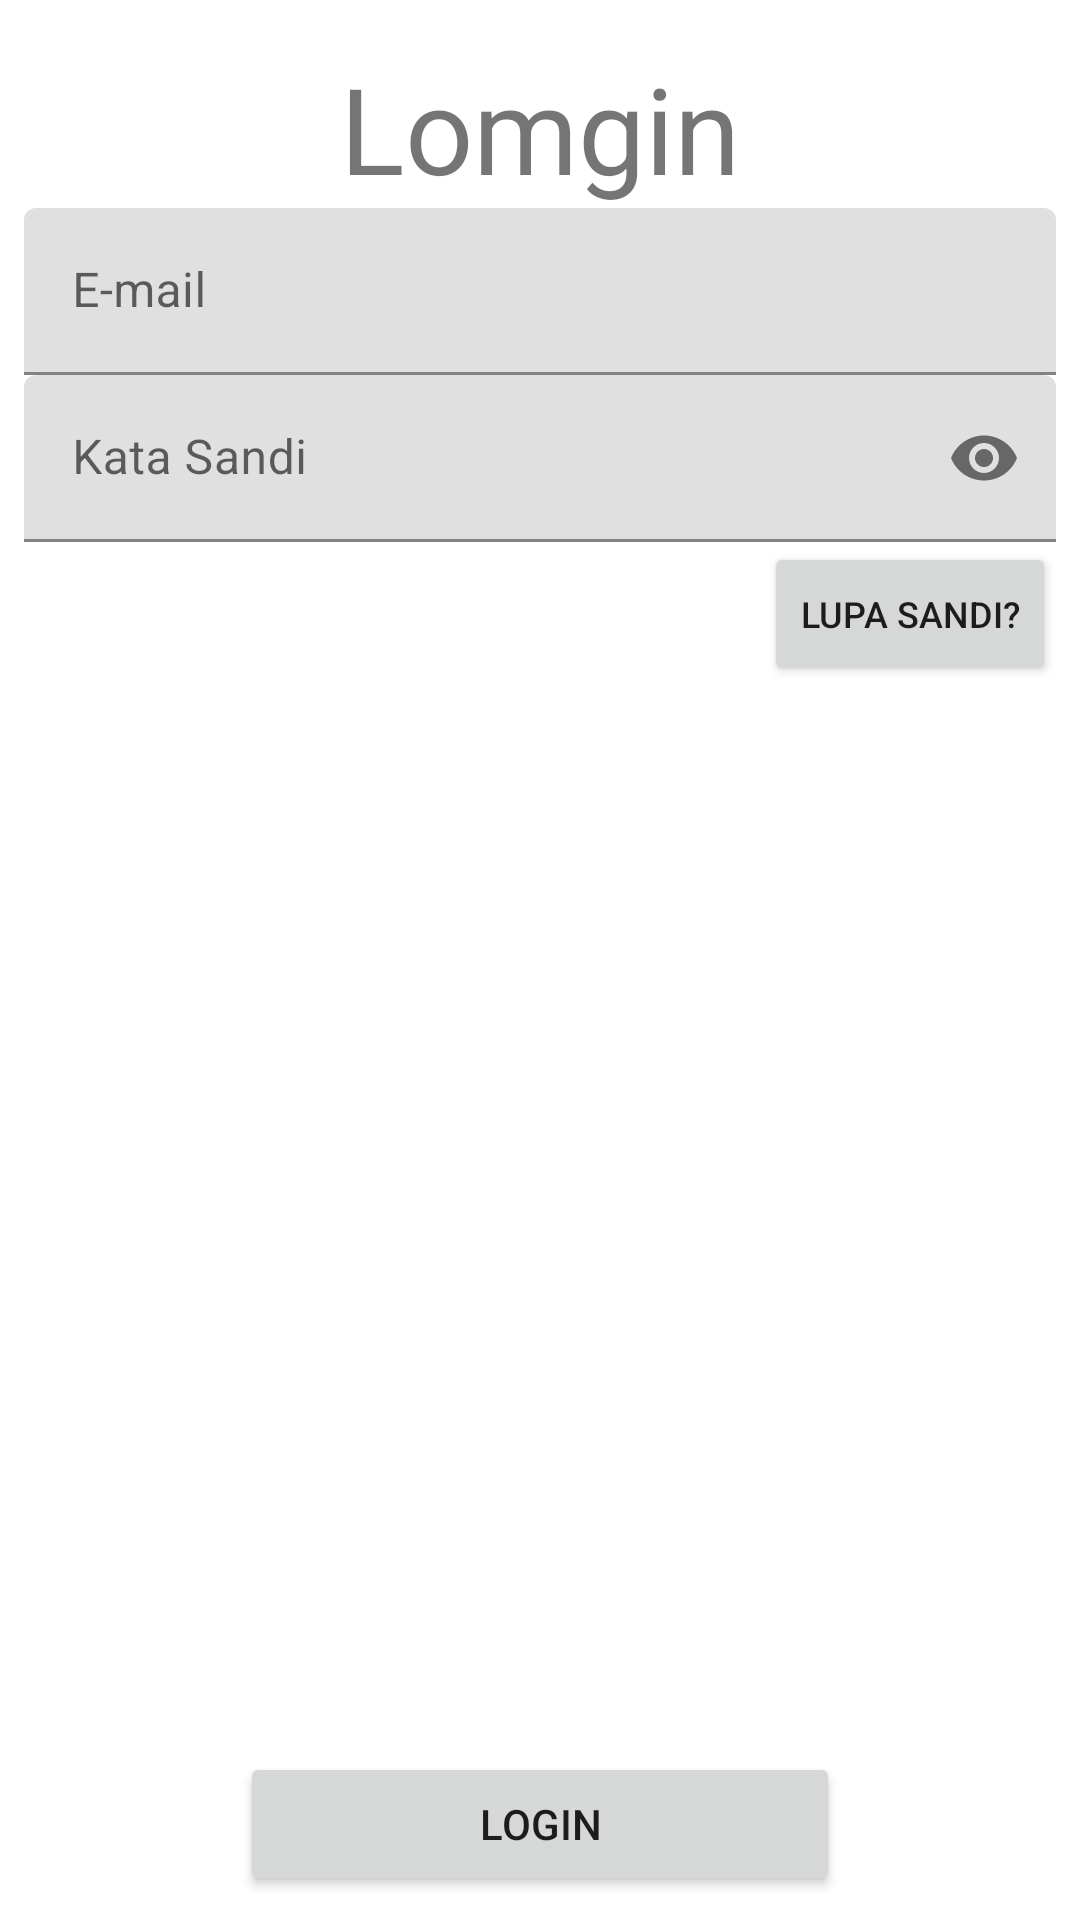

Write the Android layout XML for this screen, with the resource values it uses.
<!-- AndroidManifest.xml: application theme Theme.TestLomgin -->
<!-- res/layout/activity_lomgin.xml -->
<?xml version="1.0" encoding="utf-8"?>

<androidx.constraintlayout.widget.ConstraintLayout xmlns:android="http://schemas.android.com/apk/res/android"
    xmlns:app="http://schemas.android.com/apk/res-auto"
    xmlns:tools="http://schemas.android.com/tools"
    android:layout_width="match_parent"
    android:layout_height="match_parent"
    android:paddingLeft="8dp"
    android:paddingTop="8dp"
    android:paddingRight="8dp"
    android:paddingBottom="8dp"
    tools:context=".LomginActivity">

    <TextView
        android:id="@+id/textView3"
        android:layout_width="wrap_content"
        android:layout_height="wrap_content"
        android:layout_marginLeft="8dp"
        android:layout_marginTop="8dp"
        android:layout_marginRight="8dp"
        android:text="Lomgin"
        android:textSize="40sp"
        app:layout_constraintLeft_toLeftOf="parent"
        app:layout_constraintRight_toRightOf="parent"
        app:layout_constraintTop_toTopOf="parent" />

    <Button
        android:id="@+id/button4"
        android:layout_width="wrap_content"
        android:layout_height="wrap_content"
        android:text="Lupa Sandi?"
        android:textSize="12sp"
        app:layout_constraintEnd_toEndOf="parent"
        app:layout_constraintTop_toBottomOf="@+id/textInputLayout2"
        android:onClick="hmm" />

    <com.google.android.material.textfield.TextInputLayout
        android:id="@+id/textInputLayout"
        android:layout_width="0dp"
        android:layout_height="wrap_content"
        android:hint="E-mail"
        app:layout_constraintEnd_toEndOf="parent"
        app:layout_constraintStart_toStartOf="parent"
        app:layout_constraintTop_toBottomOf="@+id/textView3">

        <com.google.android.material.textfield.TextInputEditText
            android:id="@+id/editTextTextEmailAddress2"
            android:layout_width="match_parent"
            android:layout_height="wrap_content"
            android:autofillHints="emailAddress"
            android:inputType="textEmailAddress" />
    </com.google.android.material.textfield.TextInputLayout>

    <com.google.android.material.textfield.TextInputLayout
        android:id="@+id/textInputLayout2"
        android:layout_width="0dp"
        android:layout_height="wrap_content"
        android:hint="Kata Sandi"
        app:layout_constraintEnd_toEndOf="parent"
        app:layout_constraintStart_toStartOf="parent"
        app:layout_constraintTop_toBottomOf="@+id/textInputLayout"
        app:passwordToggleEnabled="true">

        <com.google.android.material.textfield.TextInputEditText
            android:id="@+id/editTextTextPassword2"
            android:layout_width="match_parent"
            android:layout_height="wrap_content"
            android:autofillHints="password"
            android:inputType="textPassword" />
    </com.google.android.material.textfield.TextInputLayout>

    <Button
        android:id="@+id/button2"
        android:layout_width="200dp"
        android:layout_height="wrap_content"
        android:onClick="lomgin"
        android:text="Login"
        app:layout_constraintBottom_toBottomOf="parent"
        app:layout_constraintEnd_toEndOf="parent"
        app:layout_constraintStart_toStartOf="parent" />
</androidx.constraintlayout.widget.ConstraintLayout>
<!-- resources referenced by this layout -->
<resources>
  <style name="Theme.TestLomgin" parent="Theme.MaterialComponents.DayNight.DarkActionBar">
          
          <item name="colorPrimary">@color/purple_500</item>
          <item name="colorPrimaryVariant">@color/purple_700</item>
          <item name="colorOnPrimary">@color/white</item>
          
          <item name="colorSecondary">@color/teal_200</item>
          <item name="colorSecondaryVariant">@color/teal_700</item>
          <item name="colorOnSecondary">@color/black</item>
          
          <item name="android:statusBarColor" tools:targetApi="l">?attr/colorPrimaryVariant</item>
          
      </style>
  <!-- not gathered from this repository: default colours our renderer supplied (Android Studio template values) -->
  <color name="purple_500">#FF6200EE</color>
  <color name="purple_700">#FF3700B3</color>
  <color name="teal_200">#FF03DAC5</color>
  <color name="teal_700">#FF018786</color>
  <color name="black">#FF000000</color>
  <color name="white">#FFFFFFFF</color>
</resources>
